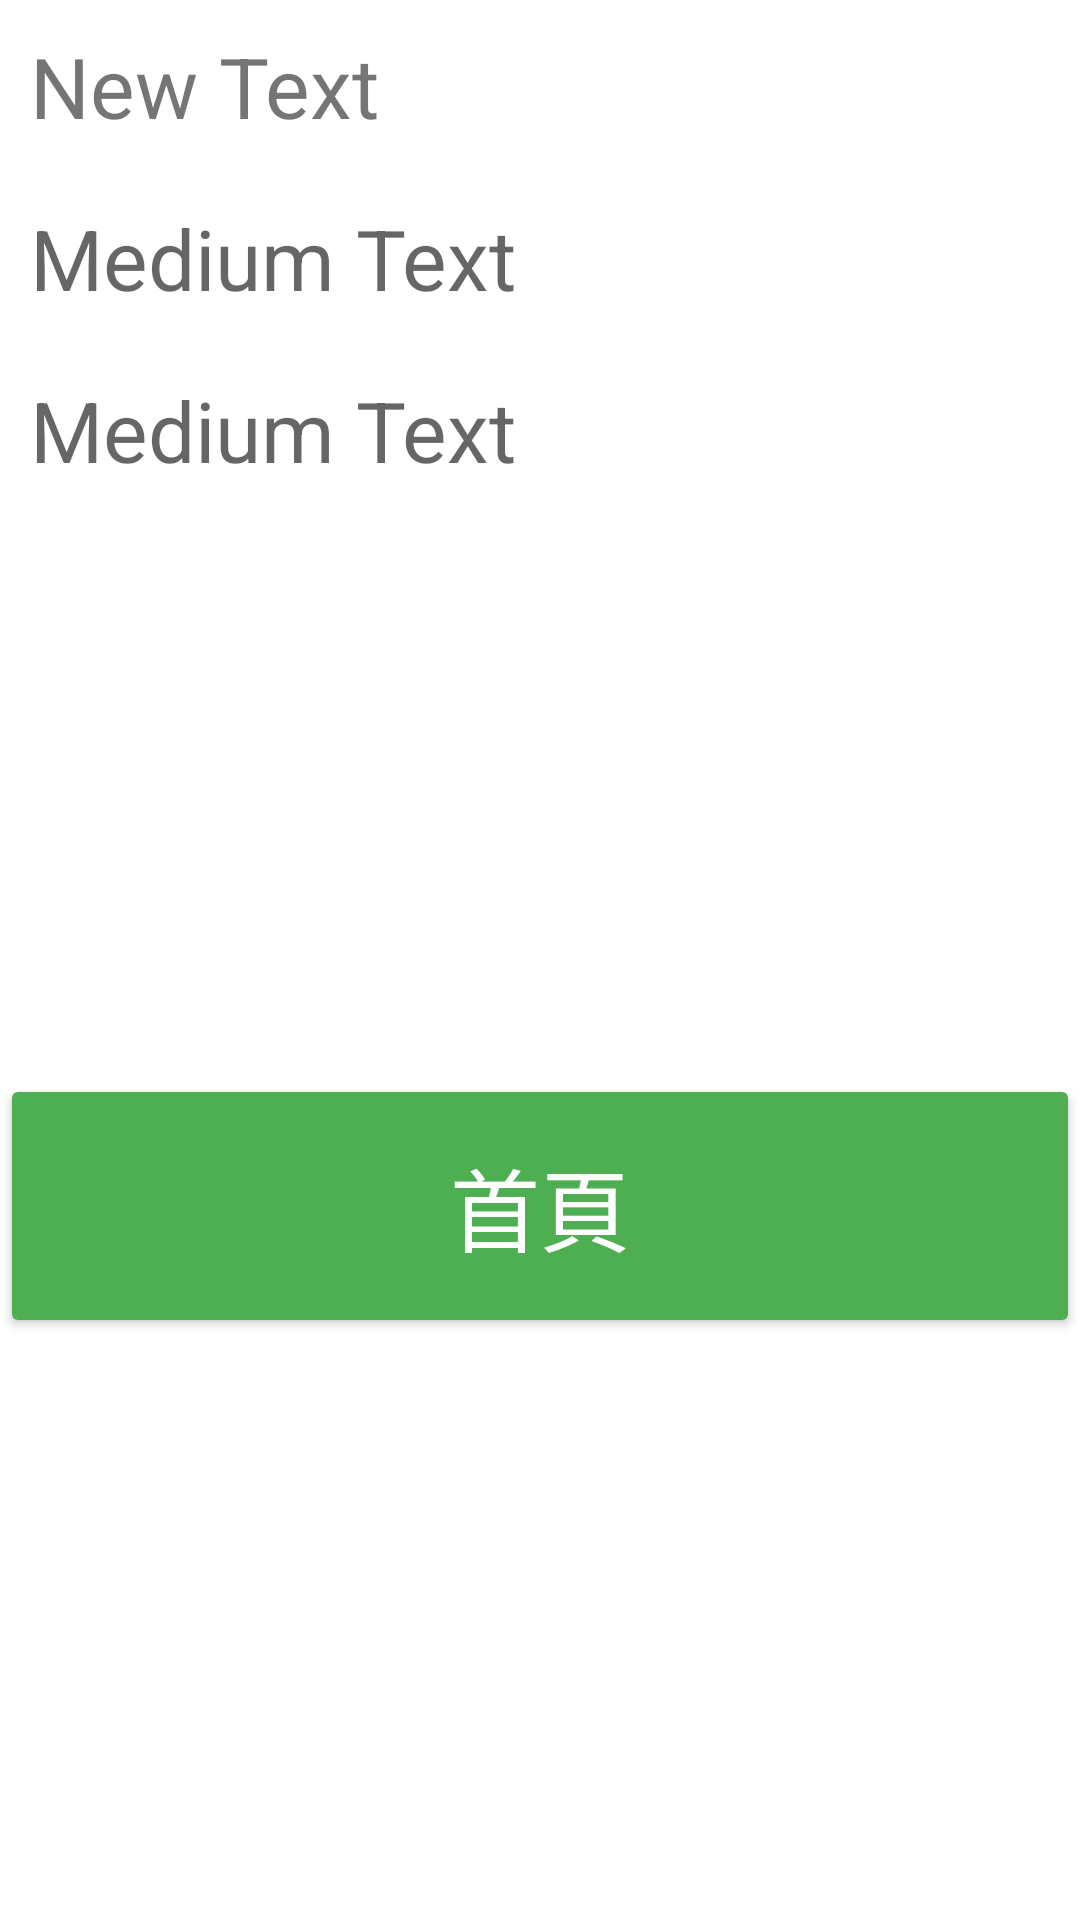

This screen was rendered from an Android layout file. Write that file and the resources it references.
<!-- AndroidManifest.xml: fallback theme Theme.MaterialComponents.DayNight.NoActionBar -->
<!-- res/layout/displaydialog.xml -->
<?xml version="1.0" encoding="utf-8"?>
<LinearLayout xmlns:android="http://schemas.android.com/apk/res/android"
    xmlns:app="http://schemas.android.com/apk/res-auto"
    xmlns:tools="http://schemas.android.com/tools"
    android:layout_width="match_parent"
    android:layout_height="match_parent"
    android:orientation="vertical"
    android:stretchColumns="*"
    android:baselineAligned="true"
    android:weightSum="1">
    <TextView
        android:layout_width="match_parent"
        android:layout_height="wrap_content"
        android:textSize="28sp"
        android:text="New Text"
        android:padding="10dp"
        android:id="@+id/bible_verse" />

    <TextView
        android:layout_width="match_parent"
        android:layout_height="wrap_content"
        android:textAppearance="?android:attr/textAppearanceMedium"
        android:text="Medium Text"
        android:textSize="28sp"
        android:padding="10dp"
        android:id="@+id/game_value" />

    <TextView
        android:layout_width="match_parent"
        android:layout_height="wrap_content"
        android:textAppearance="?android:attr/textAppearanceMedium"
        android:text="Medium Text"
        android:textSize="28sp"
        android:padding="10dp"
        android:id="@+id/game_bible" />

    <ImageView
        android:id="@+id/imageView"
        android:layout_width="495dp"
        android:layout_height="186dp"
        tools:srcCompat="@drawable/awesome" />

    <LinearLayout
        android:layout_width="match_parent"
        android:layout_height="wrap_content"
        android:layout_alignParentLeft="true"
        android:orientation="horizontal">

        <Button
            android:id="@+id/MainMeue"
            style="@style/sbutton"
            android:layout_width="100dp"
            android:textSize="30sp"
            android:layout_height="88dp"
            android:layout_weight="1"
            android:text="@string/Main_label"
            />
    </LinearLayout>
</LinearLayout>
<!-- resources referenced by this layout -->
<resources>
  <!-- drawable awesome: png bitmap (drawable, 94292 bytes) -->
  <string name="Main_label">"首頁</string>
  <style name="sbutton">
          <item name="backgroundTint">@drawable/button_press</item>
          <item name="android:textColor">@color/purple_200</item>
          <item name="android:textSize">30dp
          </item>
          <item name="cornerRadius">30dp</item>
          <item name="android:textAllCaps">false</item>
      </style>
  <!-- drawable button_press (drawable) -->
  <?xml version="1.0" encoding="utf-8"?>
  <selector xmlns:android="http://schemas.android.com/apk/res/android">
      <item android:state_pressed="true" android:color="#B8F1B8"/>
      <item android:color="#4daf51"/>
  </selector>
  <color name="purple_200">#FFFFFFFF</color>
</resources>
